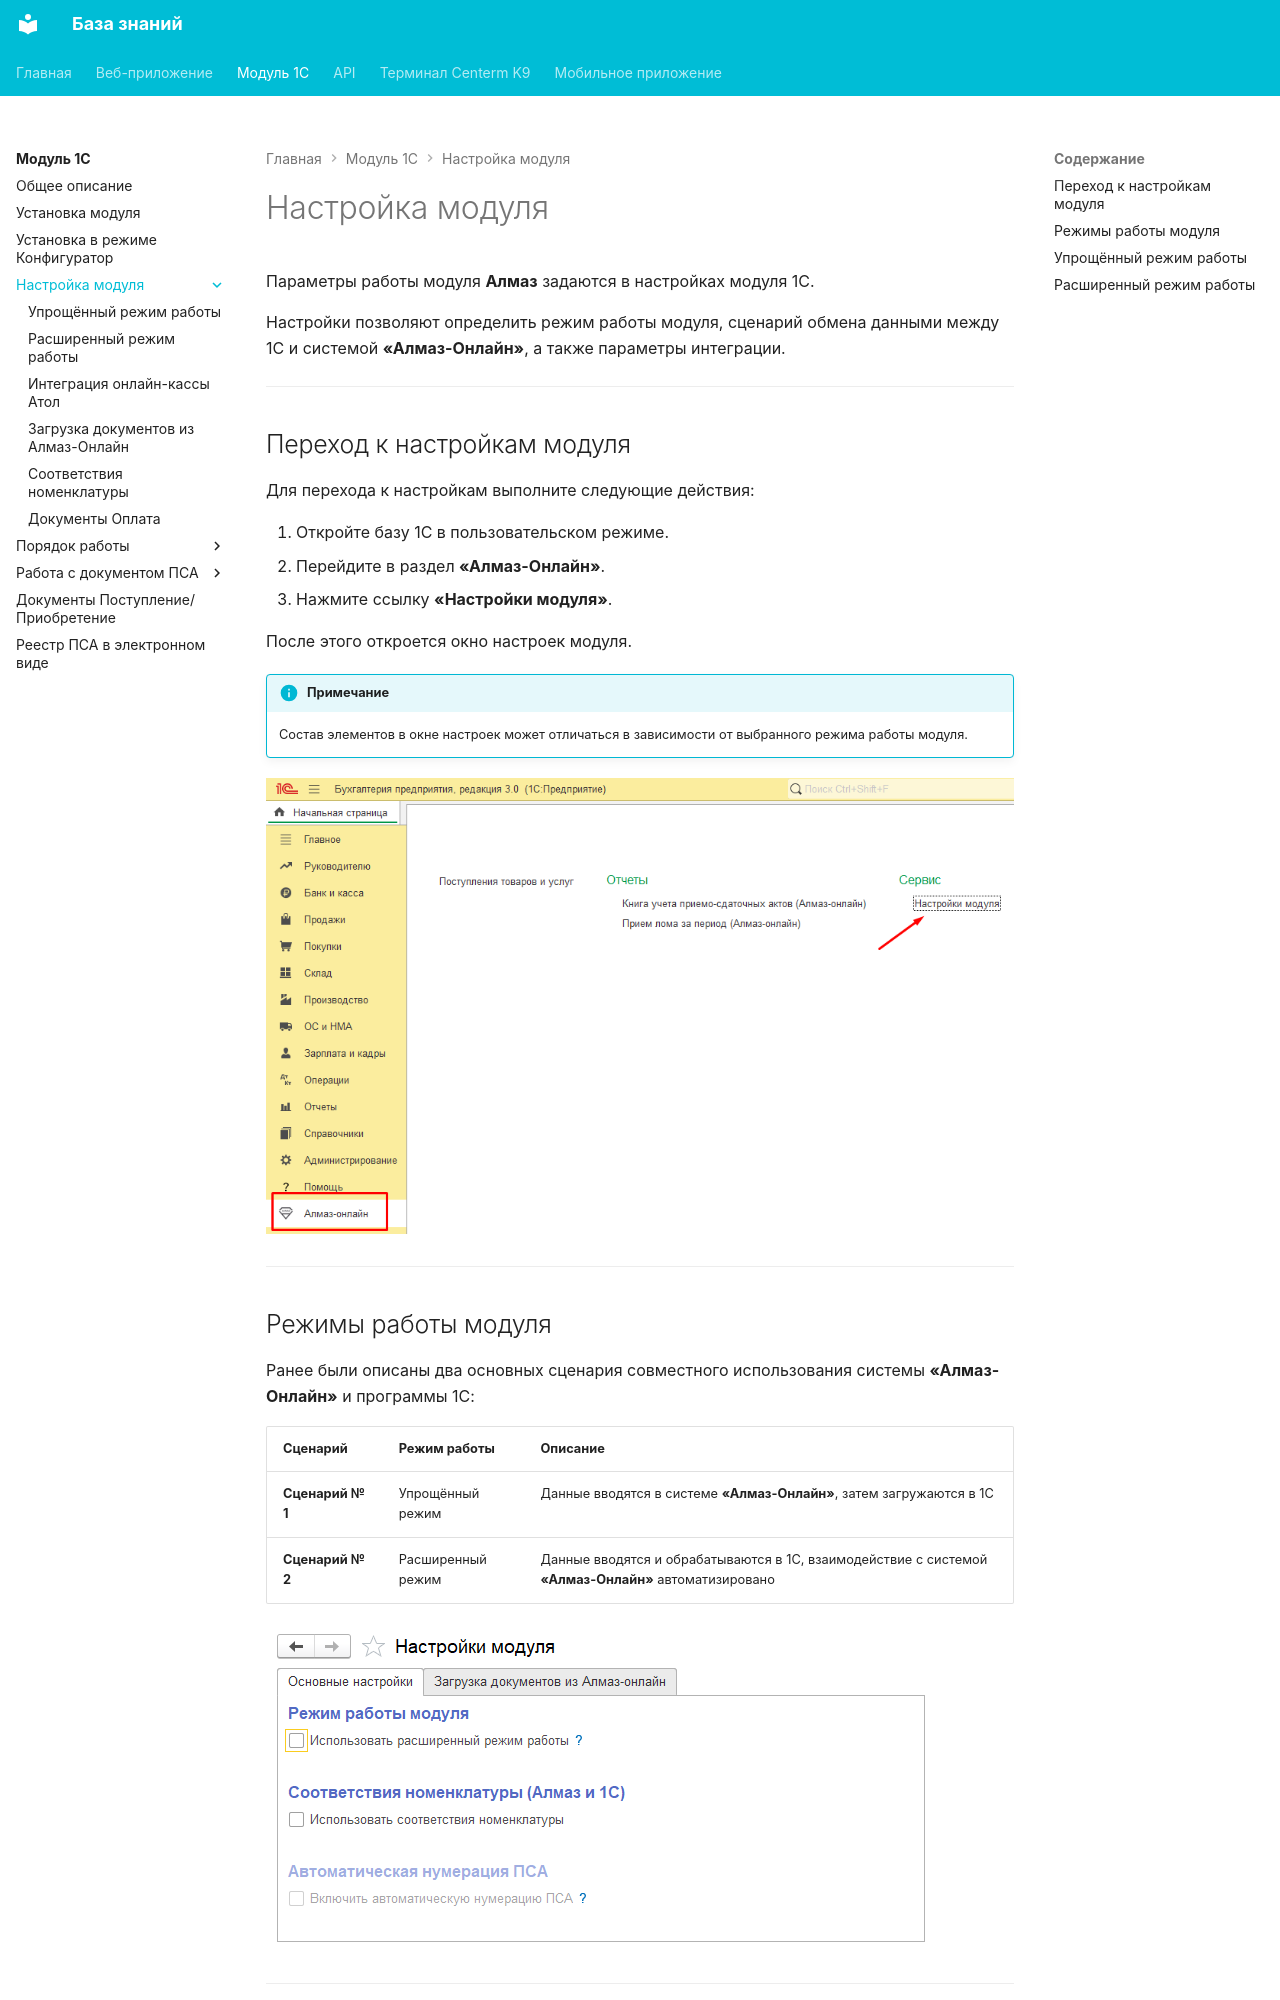

repository: Xistts/bazaZnaniy · page: onec/settings/index.html · generator: mkdocs

Параметры работы модуля **Алмаз** задаются в настройках модуля 1С.

Настройки позволяют определить режим работы модуля, сценарий обмена данными между 1С и системой **«Алмаз-Онлайн»**, а также параметры интеграции.

---

## Переход к настройкам модуля

Для перехода к настройкам выполните следующие действия:

1. Откройте базу 1С в пользовательском режиме.
2. Перейдите в раздел **«Алмаз-Онлайн»**.
3. Нажмите ссылку **«Настройки модуля»**.

После этого откроется окно настроек модуля.

!!! info "Примечание"
    Состав элементов в окне настроек может отличаться в зависимости от выбранного режима работы модуля.

![Настройка модуля](../../assets/onec/16.png)

---

## Режимы работы модуля

Ранее были описаны два основных сценария совместного использования системы **«Алмаз-Онлайн»** и программы 1С:

| Сценарий | Режим работы | Описание |
|---|---|---|
| **Сценарий № 1** | Упрощённый режим | Данные вводятся в системе **«Алмаз-Онлайн»**, затем загружаются в 1С |
| **Сценарий № 2** | Расширенный режим | Данные вводятся и обрабатываются в 1С, взаимодействие с системой **«Алмаз-Онлайн»** автоматизировано |

![Настройка модуля](../../assets/onec/17.png)

---
